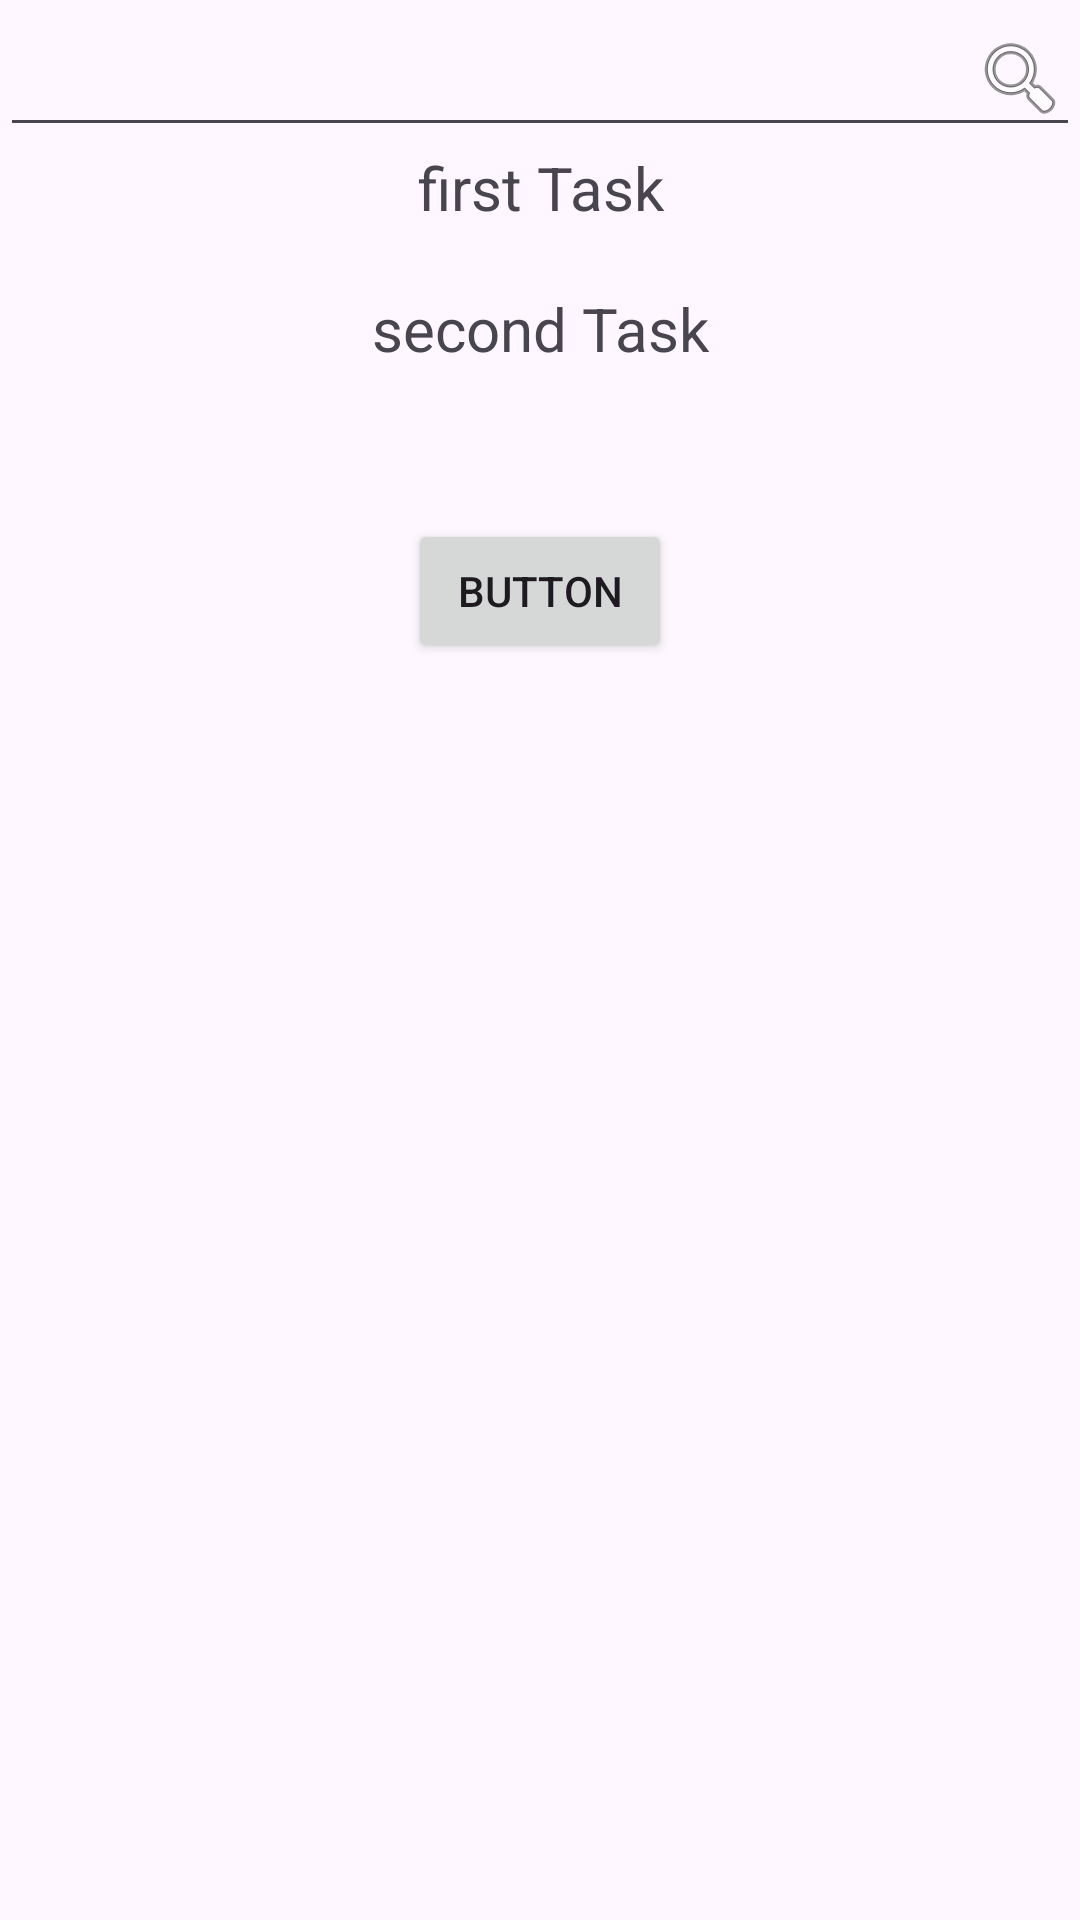

Android layout source for this screen:
<!-- AndroidManifest.xml: application theme Theme.EMOnboadrding -->
<!-- res/layout/fragment_rx_java.xml -->
<?xml version="1.0" encoding="utf-8"?>
<LinearLayout xmlns:android="http://schemas.android.com/apk/res/android"
    xmlns:tools="http://schemas.android.com/tools"
    android:layout_width="match_parent"
    android:layout_height="match_parent"
    xmlns:app="http://schemas.android.com/apk/res-auto"
    android:orientation="vertical"
    tools:context=".rxJava.presentation.RxJavaFragment">

    <EditText
        android:id="@+id/editText"
        android:layout_width="match_parent"
        android:layout_height="wrap_content"
        android:drawableEnd="@android:drawable/ic_menu_search"/>

    <LinearLayout
        android:layout_width="match_parent"
        android:layout_height="wrap_content"
        android:layout_gravity="center_vertical"
        android:orientation="vertical">
        <TextView
            android:id="@+id/textView"
            android:layout_width="match_parent"
            android:layout_height="wrap_content"
            android:gravity="center"
            android:textSize="20sp"
            android:text="first Task" />

        <Space
            android:layout_width="match_parent"
            android:layout_height="20dp"/>

        <TextView
            android:id="@+id/textView2"
            android:layout_width="match_parent"
            android:layout_height="wrap_content"
            android:gravity="center"
            android:textSize="20sp"
            android:text="second Task" />

        <Space
            android:layout_width="match_parent"
            android:layout_height="50dp"/>

        <Button
            android:id="@+id/button"
            android:layout_width="wrap_content"
            android:layout_height="wrap_content"
            android:layout_gravity="center_horizontal|center_vertical"
            android:text="Button" />
    </LinearLayout>

    <androidx.recyclerview.widget.RecyclerView
        android:id="@+id/recycler"
        android:layout_width="match_parent"
        android:layout_height="wrap_content"
        app:layoutManager="androidx.recyclerview.widget.LinearLayoutManager"
        tools:listitem="@layout/recycler_list_item"/>




</LinearLayout>
<!-- res/layout/recycler_list_item.xml (included above) -->
<?xml version="1.0" encoding="utf-8"?>
<FrameLayout xmlns:android="http://schemas.android.com/apk/res/android"
    xmlns:tools="http://schemas.android.com/tools"
    android:paddingVertical="4dp"
    android:layout_width="match_parent"
    android:layout_height="wrap_content">

    <TextView
        android:id="@+id/textView3"
        android:layout_width="match_parent"
        android:layout_height="wrap_content"
        android:text="TextView"
        android:textSize="20sp"
        android:gravity="center"
        android:textStyle="bold"
        tools:layout_editor_absoluteX="58dp"
        tools:layout_editor_absoluteY="42dp" />
</FrameLayout>
<!-- resources referenced by this layout -->
<resources>
  <style name="Theme.EMOnboadrding" parent="Base.Theme.EMOnboadrding" />
  <style name="Base.Theme.EMOnboadrding" parent="Theme.Material3.DayNight.NoActionBar">
          
          
      </style>
</resources>
